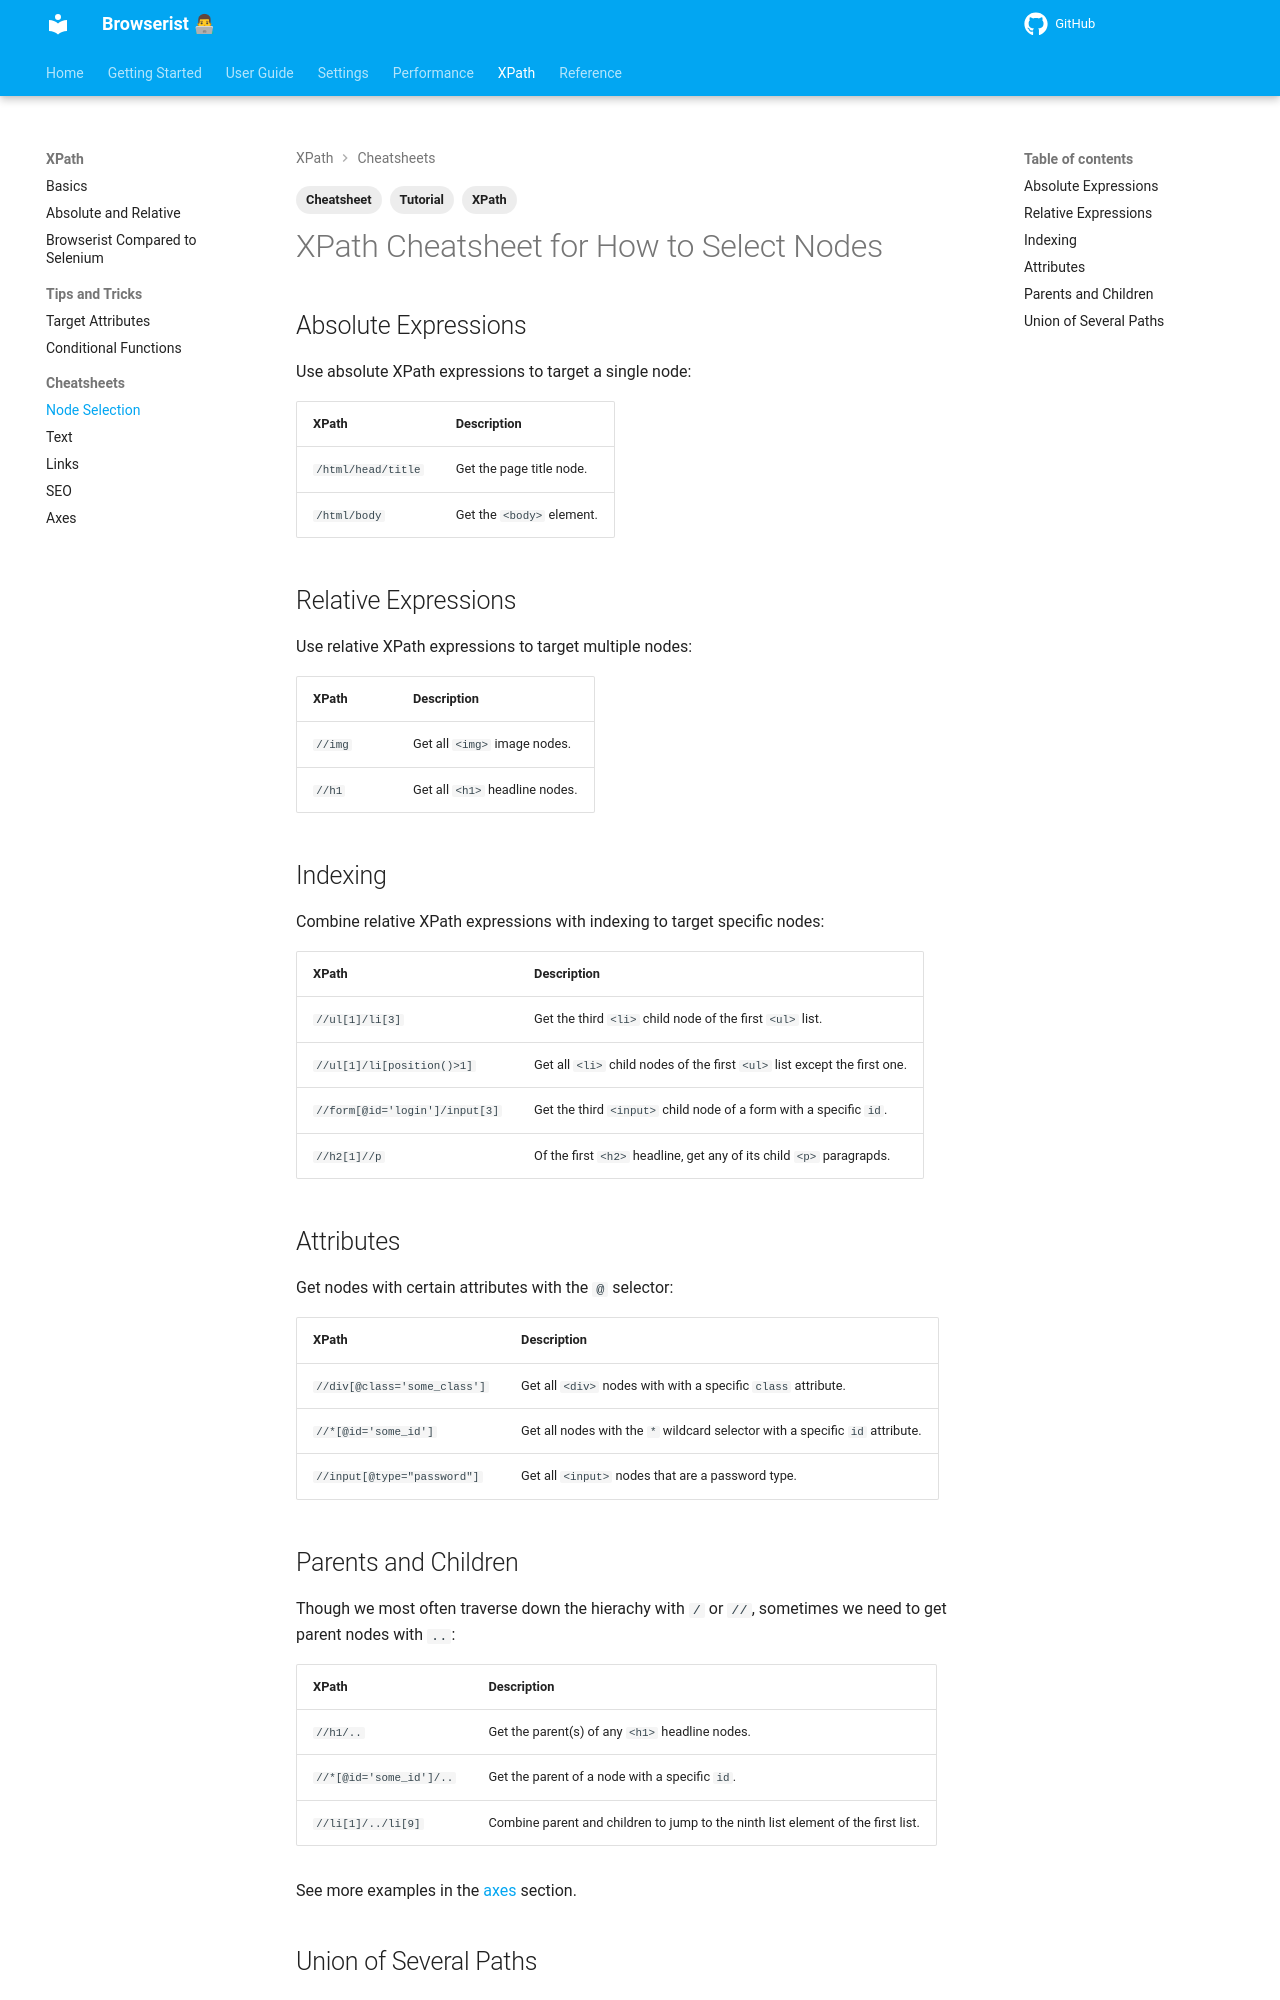

repository: jakob-bagterp/browserist · page: xpath/cheatsheets/node-selection/index.html · generator: mkdocs

---
title: XPath Cheatsheet for Node Selection
description: Learn how to use poweful XPath methods to target specific nodes or groups. Includes code examples for beginners and advanced users.
tags:
    - Tutorial
    - Cheatsheet
    - XPath
---

# XPath Cheatsheet for How to Select Nodes
## Absolute Expressions
Use absolute XPath expressions to target a single node:

| XPath | Description |
| ----- | ----------- |
| `/html/head/title` | Get the page title node. |
| `/html/body` | Get the `<body>` element. |

## Relative Expressions
Use relative XPath expressions to target multiple nodes:

| XPath | Description |
| ----- | ----------- |
| `//img` | Get all `<img>` image nodes. |
| `//h1` | Get all `<h1>` headline nodes. |

## Indexing
Combine relative XPath expressions with indexing to target specific nodes:

| XPath | Description |
| ----- | ----------- |
| `//ul[1]/li[3]` | Get the third `<li>` child node of the first `<ul>` list. |
| `//ul[1]/li[position()>1]` | Get all `<li>` child nodes of the first `<ul>` list except the first one. |
| `//form[@id='login']/input[3]` | Get the third `<input>` child node of a form with a specific `id`. |
| `//h2[1]//p` | Of the first `<h2>` headline, get any of its child `<p>` paragrapds. |

## Attributes
Get nodes with certain attributes with the `@` selector:

| XPath | Description |
| ----- | ----------- |
| `//div[@class='some_class']` | Get all `<div>` nodes with with a specific `class` attribute. |
| `//*[@id='some_id']` | Get all nodes with the `*` wildcard selector with a specific `id` attribute. |
| `//input[@type="password"]` | Get all `<input>` nodes that are a password type. |
